3-way image classification set "Potato Leaf Disease" from GitHub (rifqicharisma/Belajar_Ai); label vocabulary: early blight, healthy, late blight.

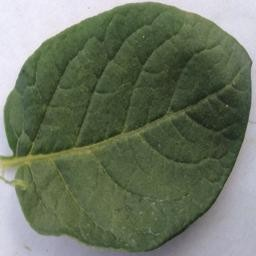
Label: healthy

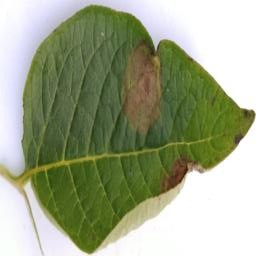
Label: late blight

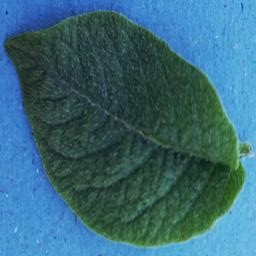
Label: healthy

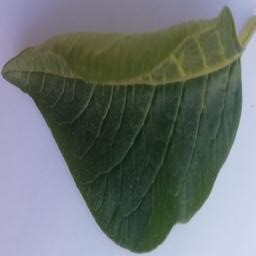
Label: healthy

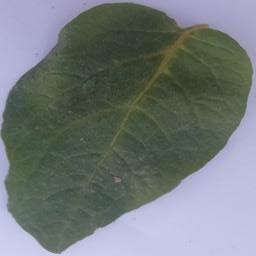
Label: healthy

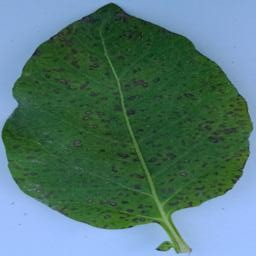
Label: early blight
